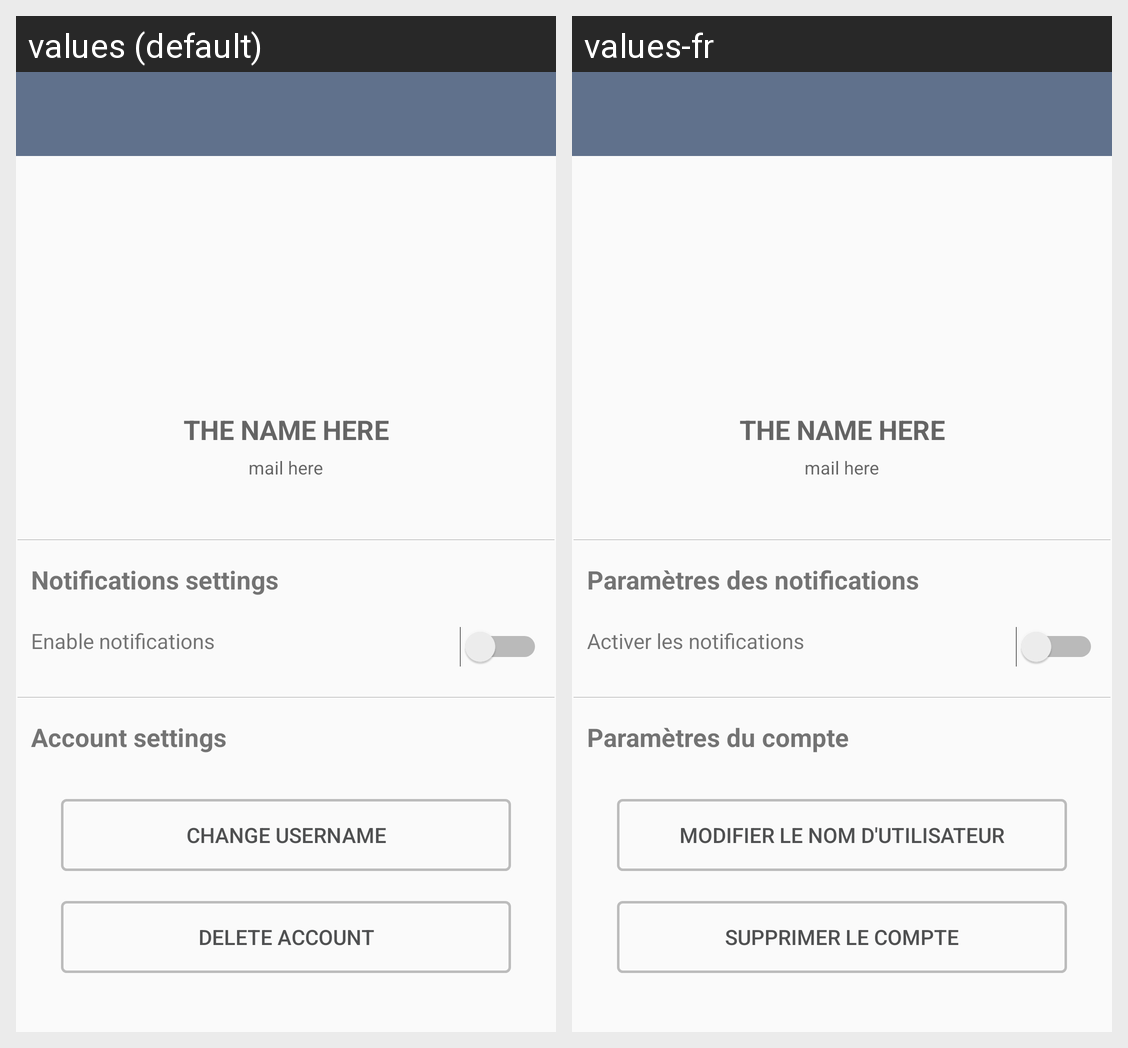

Locale-by-locale string values for the Android screen shown in this grid:
Android screen res/layout/activity_setting.xml rendered under 2 locales, left to right: values (default), values-fr. Device: Nexus 5 (rendered at 1080×1920; each locale shown at half size, 540×960, under a caption strip naming it); theme AppTheme.
Strings drawn on this screen, with the default value and each locale's value (text and hints the layout hard-codes, and strings that could not be matched under every locale, appear in the picture but are not listed):

notifications_settings
  values: Notifications settings
  values-fr: Paramètres des notifications

enable_notif
  values: Enable notifications
  values-fr: Activer les notifications

account_settings
  values: Account settings
  values-fr: Paramètres du compte

change_username_button_text
  values: Change username
  values-fr: Modifier le nom d'utilisateur

delete_account_button_text
  values: Delete account
  values-fr: Supprimer le compte
